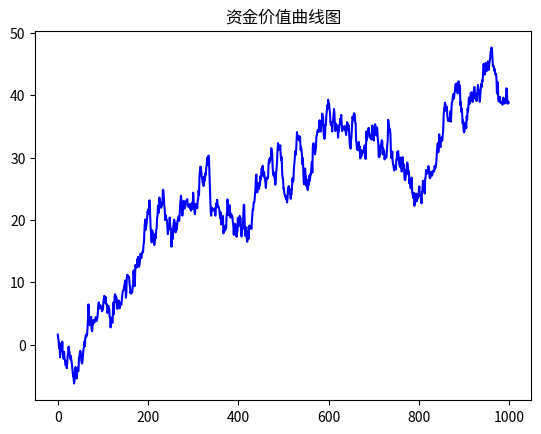

The matplotlib source for this figure:
import numpy as np
import matplotlib.pyplot as plt

# task1
arr1 = np.arange(4,dtype=float).reshape((2,2)) #创建2*2数组，指定float
print(arr1)
print('-'*30)
# task2
arr2 = np.zeros(shape=(6,6)) #创建6*6数组，元素全为0
arr3 = np.ones(shape=(6,6)) #创建6*6数组，元素全为1
arr4 = np.eye(6) #创建6*6数组，对角线为1，其他为0
print(arr2)
print(arr3)
print(arr4)
print('-'*30)
# task3
arr5 = np.arange(10,step=2) #创建 [0,10)，步长为2 的整数序列
print(arr5)
print('-'*30)
# task4
arr6 = np.linspace(0,10,6) #创建 [0,10)，等差数列，个数为6 的序列
print(arr6)
print('-'*30)
# task5
arr7 = np.random.randint(1,10,(10,))
print(arr7)
arr7[arr7.argmax()] = 0
print(arr7)
print('-'*30)
# task6
x = np.array([1,2,3,2,3,4,3,4,5,6])
y = np.array([7,2,10,2,7,4,9,4,9,8])
dist1 = round(np.sqrt(np.sum(np.power((x - y),2))),5)
print(dist1)
# task7
a = np.random.seed(1)
values = np.random.randn(1000).cumsum(a)
plt.title('资金价值曲线图')
plt.plot(values,color = 'blue')
plt.show()
# task8
max_drawdown = np.max(np.maximum.accumulate(values) - values)
print(max_drawdown)
